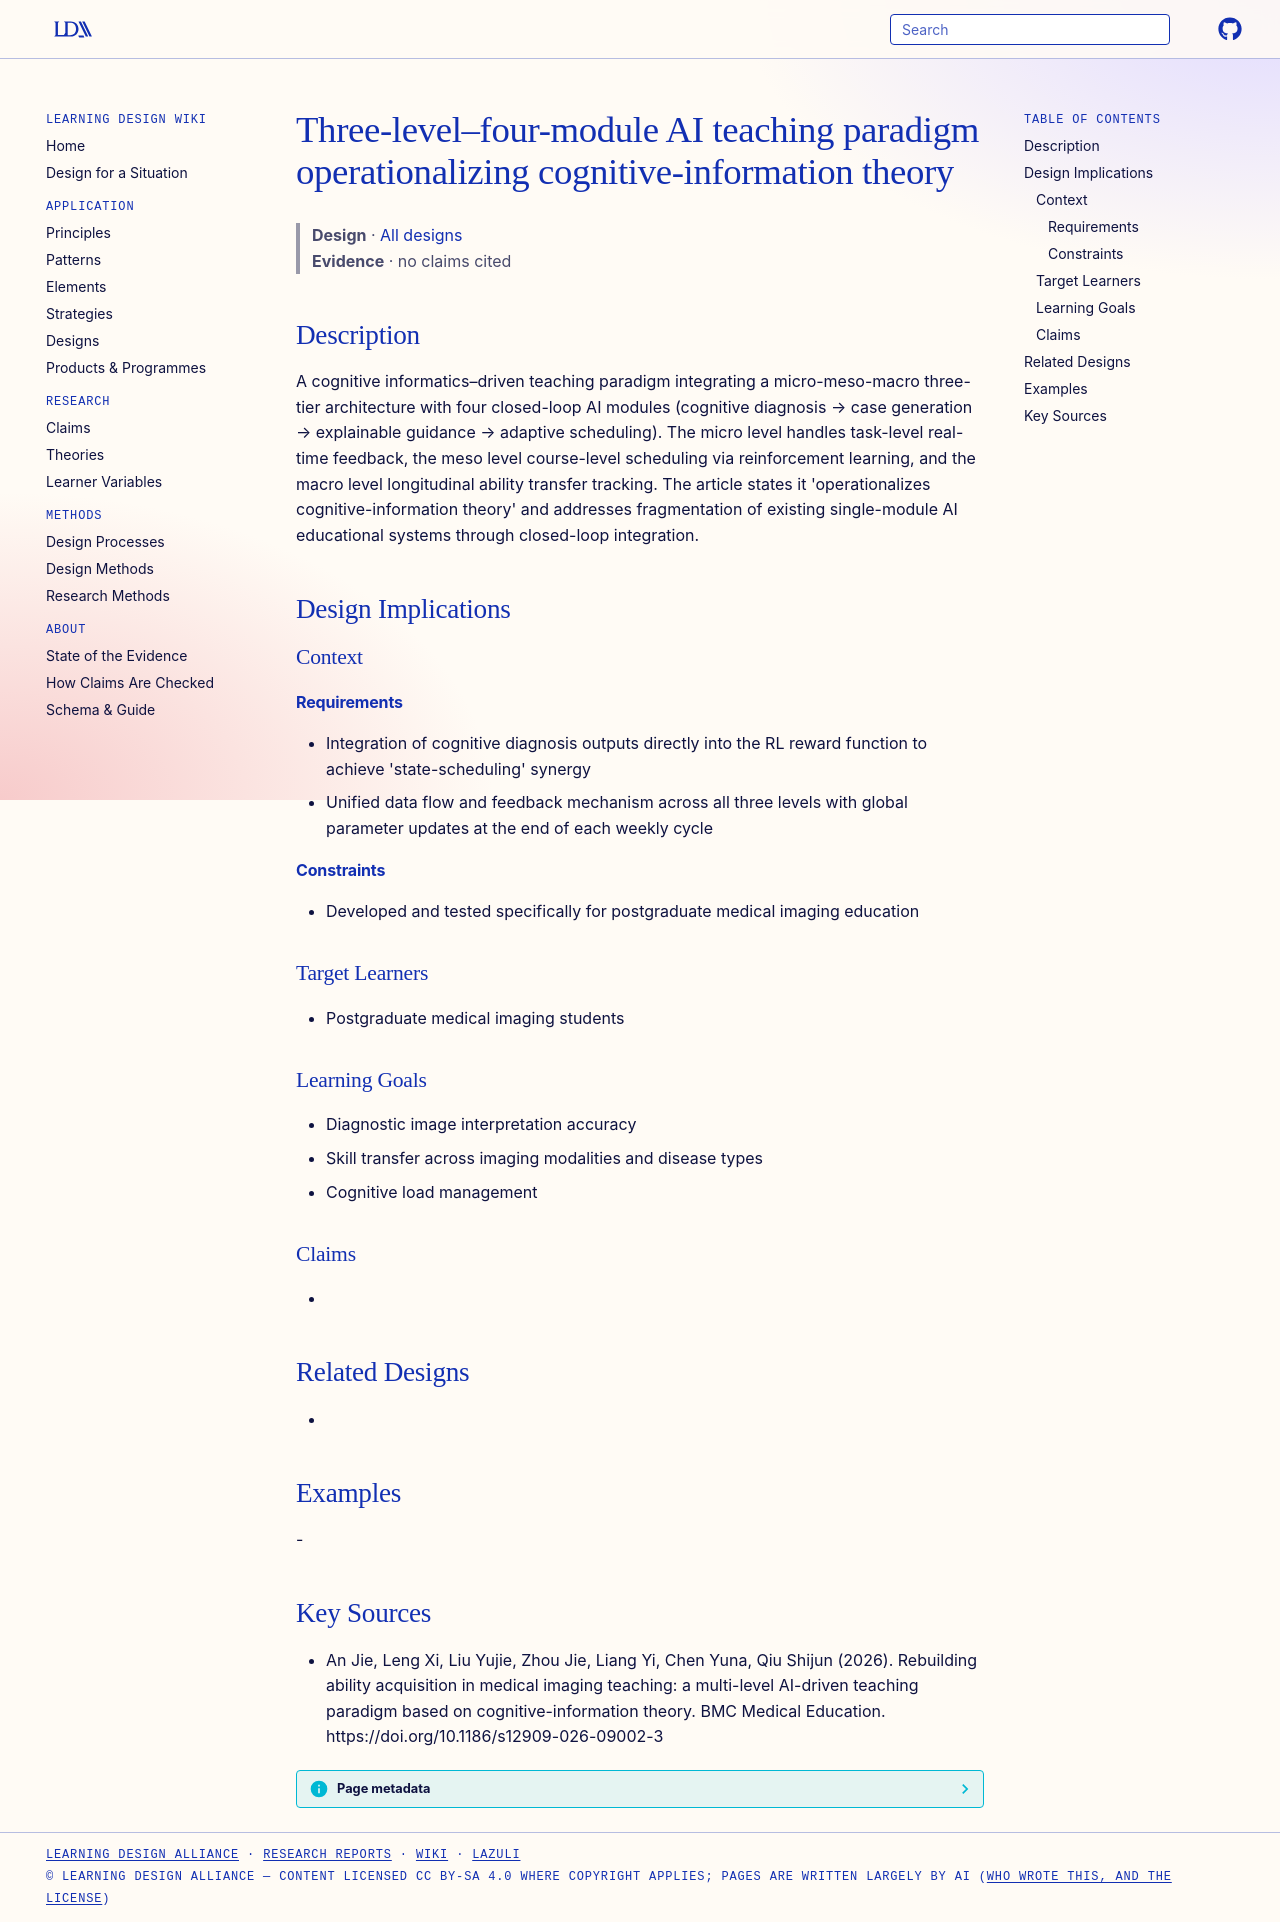

repository: Learning-Design-Alliance/learning-wiki · page: designs/three-level-four-module-ai-teaching-paradigm/index.html · generator: mkdocs

---
type: design
id: three-level-four-module-ai-teaching-paradigm
title: Three-level–four-module AI teaching paradigm operationalizing cognitive-information theory
description: A cognitive informatics–driven teaching paradigm integrating a micro-meso-macro three-tier architecture with four closed-loop AI modules (cognitive diagnosis → case generation → explainable guidance → adaptive schedul...
status: review
generated:
  by: "process:settle-candidates"
  at: 2026-11-05
sources:
  - id: an-jie-2026
    resource: "https://doi.org/10.1186/s12909-026-09002-3"
    title: "An Jie, Leng Xi, Liu Yujie, Zhou Jie, Liang Yi, Chen Yuna, Qiu Shijun (2026). Rebuilding ability acquisition in medical imaging teaching: a multi-level AI-driven teaching paradigm based on cognitive-information theory. BMC Medical Education. https://doi.org/10.1186/s12909-026-09002-3"
    author: An Jie, Leng Xi, Liu Yujie, Zhou Jie, Liang Yi, Chen Yuna, Qiu Shijun
---

# Three-level–four-module AI teaching paradigm operationalizing cognitive-information theory

> **Design** · [All designs](index.md)
> **Evidence** · no claims cited

## Description
A cognitive informatics–driven teaching paradigm integrating a micro-meso-macro three-tier architecture with four closed-loop AI modules (cognitive diagnosis → case generation → explainable guidance → adaptive scheduling). The micro level handles task-level real-time feedback, the meso level course-level scheduling via reinforcement learning, and the macro level longitudinal ability transfer tracking. The article states it 'operationalizes cognitive-information theory' and addresses fragmentation of existing single-module AI educational systems through closed-loop integration.

## Design Implications

### Context
#### Requirements
- Integration of cognitive diagnosis outputs directly into the RL reward function to achieve 'state-scheduling' synergy
- Unified data flow and feedback mechanism across all three levels with global parameter updates at the end of each weekly cycle
#### Constraints
- Developed and tested specifically for postgraduate medical imaging education

### Target Learners
- Postgraduate medical imaging students

### Learning Goals
- Diagnostic image interpretation accuracy
- Skill transfer across imaging modalities and disease types
- Cognitive load management

### Claims
- 

## Related Designs
- 

## Examples
-

## Key Sources
- An Jie, Leng Xi, Liu Yujie, Zhou Jie, Liang Yi, Chen Yuna, Qiu Shijun (2026). Rebuilding ability acquisition in medical imaging teaching: a multi-level AI-driven teaching paradigm based on cognitive-information theory. BMC Medical Education. https://doi.org/10.1186/s12909-026-09002-3
